Photos from the image-classification dataset "marsortho-i2i" in the GitHub repository jejuchild/MarsLab. Its 2 classes are: HiRISE, Mastcam.

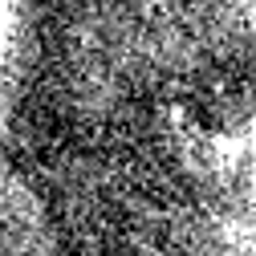
Label: HiRISE

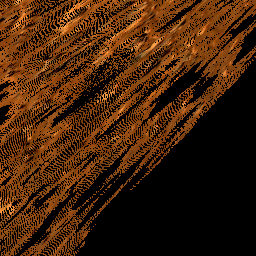
Label: Mastcam

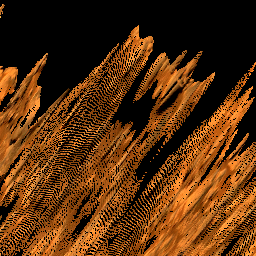
Label: Mastcam

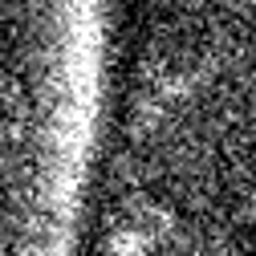
Label: HiRISE

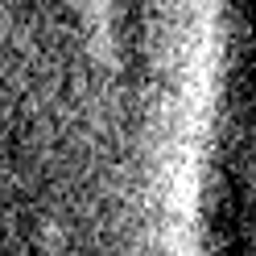
Label: HiRISE

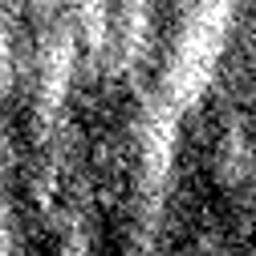
Label: HiRISE
